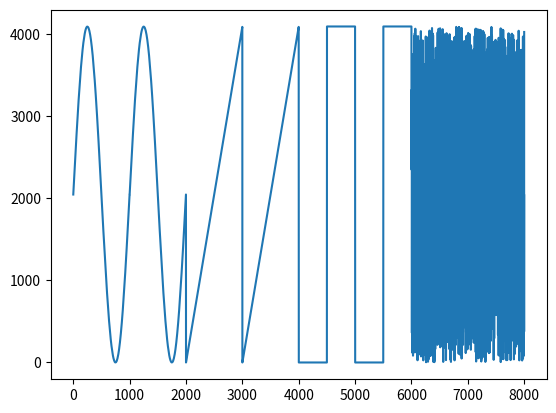

Reproduce this figure in Python.
import numpy as np
import matplotlib.pyplot as plt

# wave shapes in order
#   1. sine
#   2. sawtooth
#   3. rectangular
#   4. random (uniformly distributed)
SAMPLES_PER_WAVE_PERIOD = 1000
PERIODS_PER_WAVE_SHAPE = 2
MAX_ADC_VALUE = 2**12 - 1

TRIGGER_VALUE = 2500

FILE_NAMES = {"rising_edge": "rising_edge_test.csv",
              "falling_edge": "falling_edge_test.csv",
              "both_edges": "both_edges_test.csv"}

# generate test data
test_data = np.ndarray((4*SAMPLES_PER_WAVE_PERIOD*PERIODS_PER_WAVE_SHAPE,),
        dtype=np.uint16)

# generate sine wave
timebase_sin = np.linspace(0, 2*np.pi,
                           SAMPLES_PER_WAVE_PERIOD)

sin_data = np.round(MAX_ADC_VALUE//2*np.sin(timebase_sin) + MAX_ADC_VALUE//2)
# store sine wave
for i in range(PERIODS_PER_WAVE_SHAPE):
    test_data[i*SAMPLES_PER_WAVE_PERIOD:(i + 1)*SAMPLES_PER_WAVE_PERIOD] = sin_data

# generate sawtooth
sawtooth_values = np.ndarray((SAMPLES_PER_WAVE_PERIOD,), dtype=np.uint16)
dy_over_dx = MAX_ADC_VALUE / SAMPLES_PER_WAVE_PERIOD
for i in range(SAMPLES_PER_WAVE_PERIOD):
    sawtooth_values[i] = i*dy_over_dx
# store sawtooth
for i in range(PERIODS_PER_WAVE_SHAPE):
    test_data[SAMPLES_PER_WAVE_PERIOD*PERIODS_PER_WAVE_SHAPE + 
              i*SAMPLES_PER_WAVE_PERIOD:
                  SAMPLES_PER_WAVE_PERIOD*PERIODS_PER_WAVE_SHAPE + 
                  (i + 1)*SAMPLES_PER_WAVE_PERIOD] = sawtooth_values

# generate rectangular
mid_point = SAMPLES_PER_WAVE_PERIOD//2
rect_data = np.ndarray((SAMPLES_PER_WAVE_PERIOD,), dtype=np.uint16)
for i in range(SAMPLES_PER_WAVE_PERIOD):
    if i < mid_point:
        rect_data[i] = 0
    else:
        rect_data[i] = MAX_ADC_VALUE
# store rectangular
for i in range(PERIODS_PER_WAVE_SHAPE):
    test_data[2*SAMPLES_PER_WAVE_PERIOD*PERIODS_PER_WAVE_SHAPE + 
              i*SAMPLES_PER_WAVE_PERIOD:
                  2*SAMPLES_PER_WAVE_PERIOD*PERIODS_PER_WAVE_SHAPE + 
                  (i + 1)*SAMPLES_PER_WAVE_PERIOD] = rect_data

# generate random pattern
test_data[3*SAMPLES_PER_WAVE_PERIOD*PERIODS_PER_WAVE_SHAPE:] = \
    np.round(np.random.uniform(low=0, high=MAX_ADC_VALUE,
                             size=SAMPLES_PER_WAVE_PERIOD*PERIODS_PER_WAVE_SHAPE))

# determine rising edge trigger and save to file
output_lines = ["0000\n", # trigger mode
                "0001\n", # trigger sel
                "{TRIGGER_VALUE:012b}\n"] # trigger threshold
output_lines.append(f"{test_data[0]:012b};0\n")
for i in range(1, test_data.shape[0]):
    if test_data[i] >= TRIGGER_VALUE and test_data[i - 1] <= TRIGGER_VALUE:
        output_lines.append(f"{test_data[i]:012b};1\n")
    else:
        output_lines.append(f"{test_data[i]:012b};0\n")

# store file
with open(FILE_NAMES['rising_edge'], 'w+') as f:
    f.writelines(output_lines)
    

plotx = np.arange(test_data.shape[0])
plt.plot(plotx, test_data)
